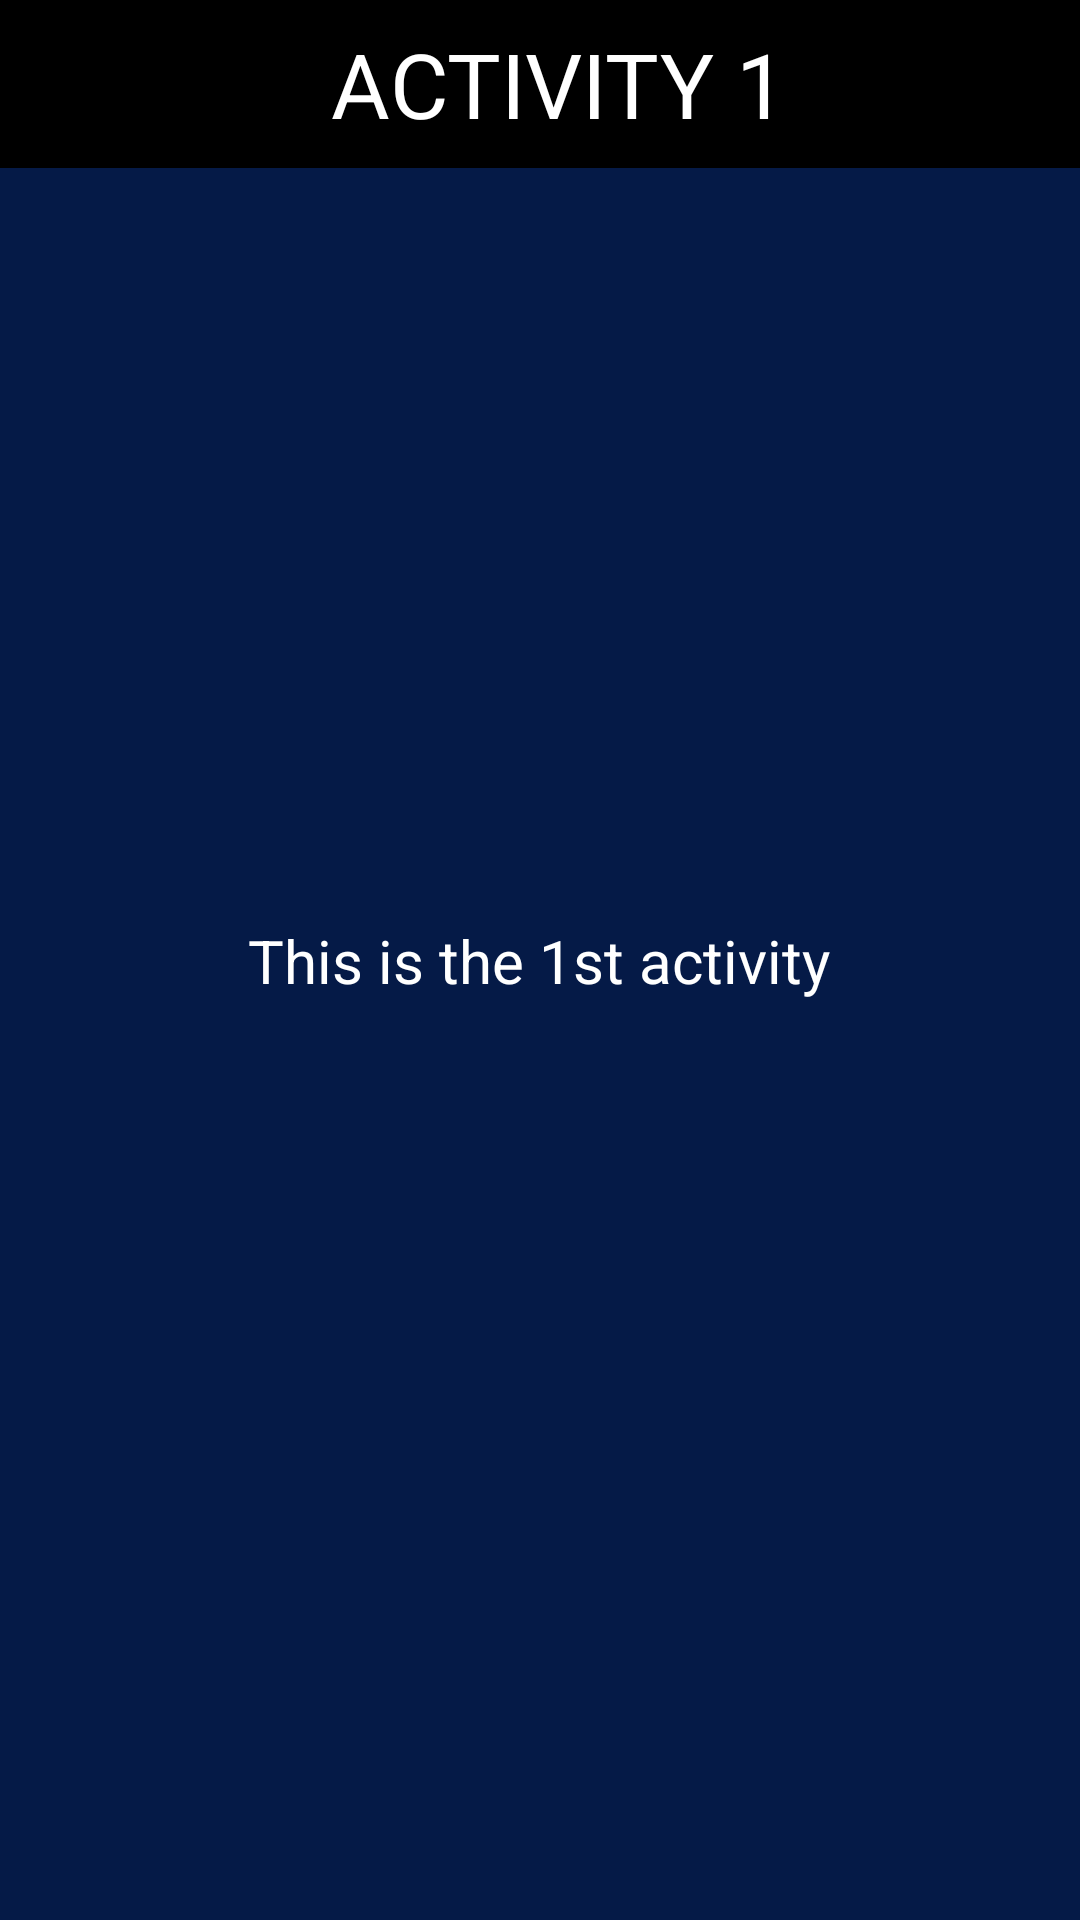

Produce the Android XML layout that renders to this screen, including the resource entries it uses.
<!-- AndroidManifest.xml: application theme Theme.Activityflow -->
<!-- res/layout/activity_1.xml -->
<?xml version="1.0" encoding="utf-8"?>
<androidx.constraintlayout.widget.ConstraintLayout xmlns:android="http://schemas.android.com/apk/res/android"
    xmlns:app="http://schemas.android.com/apk/res-auto"
    xmlns:tools="http://schemas.android.com/tools"
    android:layout_width="match_parent"
    android:layout_height="match_parent"
    android:background="#051A47"
    tools:context=".Activity1">

    <androidx.appcompat.widget.Toolbar
        android:id="@+id/toolbar"
        android:layout_width="match_parent"
        android:layout_height="wrap_content"
        android:background="@color/black"
        android:minHeight="?attr/actionBarSize"
        android:padding="@dimen/cardview_default_elevation"
        android:tooltipText="Home"
        app:titleTextColor="@color/white"
        tools:ignore="MissingConstraints">

        <TextView
            android:layout_width="match_parent"
            android:layout_height="match_parent"
            android:gravity="center"
            android:padding="@dimen/cardview_default_elevation"
            android:text="Activity 1"
            android:textAllCaps="true"
            android:textColor="@color/white"
            android:textSize="30sp" />


    </androidx.appcompat.widget.Toolbar>

    <TextView
        android:id="@+id/textView3"
        android:layout_width="wrap_content"
        android:layout_height="wrap_content"
        android:gravity="center"

        android:text="This is the 1st activity"
        android:textColor="@color/white"
        android:textSize="20sp"
        app:layout_constraintBottom_toBottomOf="parent"
        app:layout_constraintEnd_toEndOf="parent"
        app:layout_constraintHorizontal_bias="0.497"
        app:layout_constraintStart_toStartOf="parent"
        app:layout_constraintTop_toTopOf="parent" />

</androidx.constraintlayout.widget.ConstraintLayout>
<!-- resources referenced by this layout -->
<resources>
  <style name="Theme.Activityflow" parent="Theme.MaterialComponents.DayNight.DarkActionBar">
          
          <item name="colorPrimary">@color/purple_500</item>
          <item name="colorPrimaryVariant">@color/purple_700</item>
          <item name="colorOnPrimary">@color/white</item>
          
          <item name="colorSecondary">@color/teal_200</item>
          <item name="colorSecondaryVariant">@color/teal_700</item>
          <item name="colorOnSecondary">@color/black</item>
          
          <item name="android:statusBarColor">?attr/colorPrimaryVariant</item>
          
      </style>
  <!-- not gathered from this repository: default colours our renderer supplied (Android Studio template values) -->
  <color name="purple_500">#FF6200EE</color>
  <color name="purple_700">#FF3700B3</color>
  <color name="teal_200">#FF03DAC5</color>
  <color name="teal_700">#FF018786</color>
  <color name="black">#FF000000</color>
  <color name="white">#FFFFFFFF</color>
</resources>
